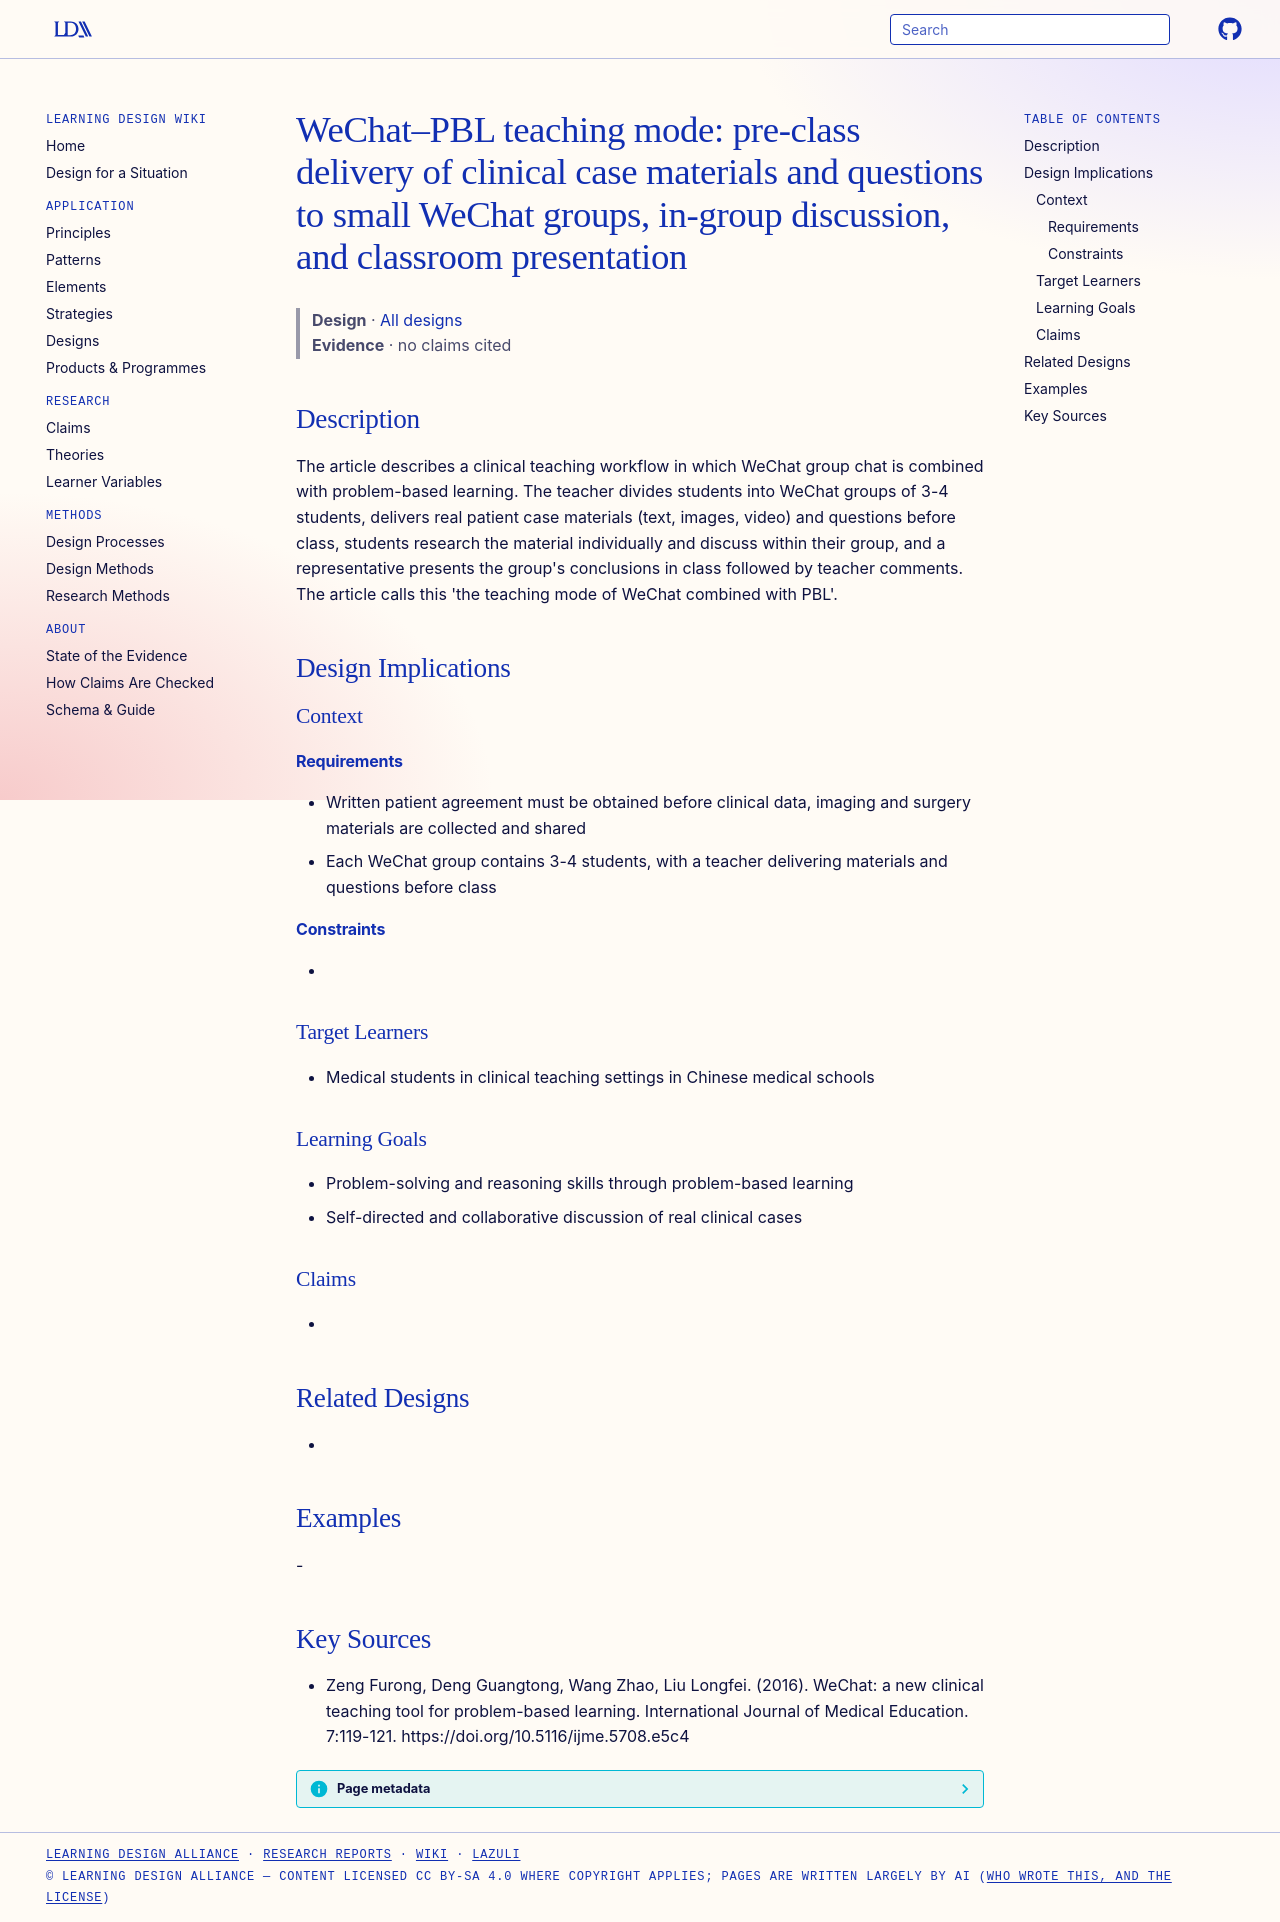

repository: Learning-Design-Alliance/learning-wiki · page: designs/wechat-pbl-clinical-teaching-mode/index.html · generator: mkdocs

---
type: design
id: wechat-pbl-clinical-teaching-mode
title: "WeChat–PBL teaching mode: pre-class delivery of clinical case materials and questions to small WeChat groups, in-group discussion, and classroom presentation"
description: The article describes a clinical teaching workflow in which WeChat group chat is combined with problem-based learning.
status: review
generated:
  by: "process:settle-candidates"
  at: 2026-11-09
sources:
  - id: zeng-furong-2016
    resource: "https://doi.org/10.5116/ijme.5708.e5c4"
    title: "Zeng Furong, Deng Guangtong, Wang Zhao, Liu Longfei. (2016). WeChat: a new clinical teaching tool for problem-based learning. International Journal of Medical Education. 7:119-121. https://doi.org/10.5116/ijme.5708.e5c4"
    author: Zeng Furong, Deng Guangtong, Wang Zhao, Liu Longfei
---

# WeChat–PBL teaching mode: pre-class delivery of clinical case materials and questions to small WeChat groups, in-group discussion, and classroom presentation

> **Design** · [All designs](index.md)
> **Evidence** · no claims cited

## Description
The article describes a clinical teaching workflow in which WeChat group chat is combined with problem-based learning. The teacher divides students into WeChat groups of 3-4 students, delivers real patient case materials (text, images, video) and questions before class, students research the material individually and discuss within their group, and a representative presents the group's conclusions in class followed by teacher comments. The article calls this 'the teaching mode of WeChat combined with PBL'.

## Design Implications

### Context
#### Requirements
- Written patient agreement must be obtained before clinical data, imaging and surgery materials are collected and shared
- Each WeChat group contains 3-4 students, with a teacher delivering materials and questions before class
#### Constraints
- 

### Target Learners
- Medical students in clinical teaching settings in Chinese medical schools

### Learning Goals
- Problem-solving and reasoning skills through problem-based learning
- Self-directed and collaborative discussion of real clinical cases

### Claims
- 

## Related Designs
- 

## Examples
-

## Key Sources
- Zeng Furong, Deng Guangtong, Wang Zhao, Liu Longfei. (2016). WeChat: a new clinical teaching tool for problem-based learning. International Journal of Medical Education. 7:119-121. https://doi.org/10.5116/ijme.5708.e5c4
